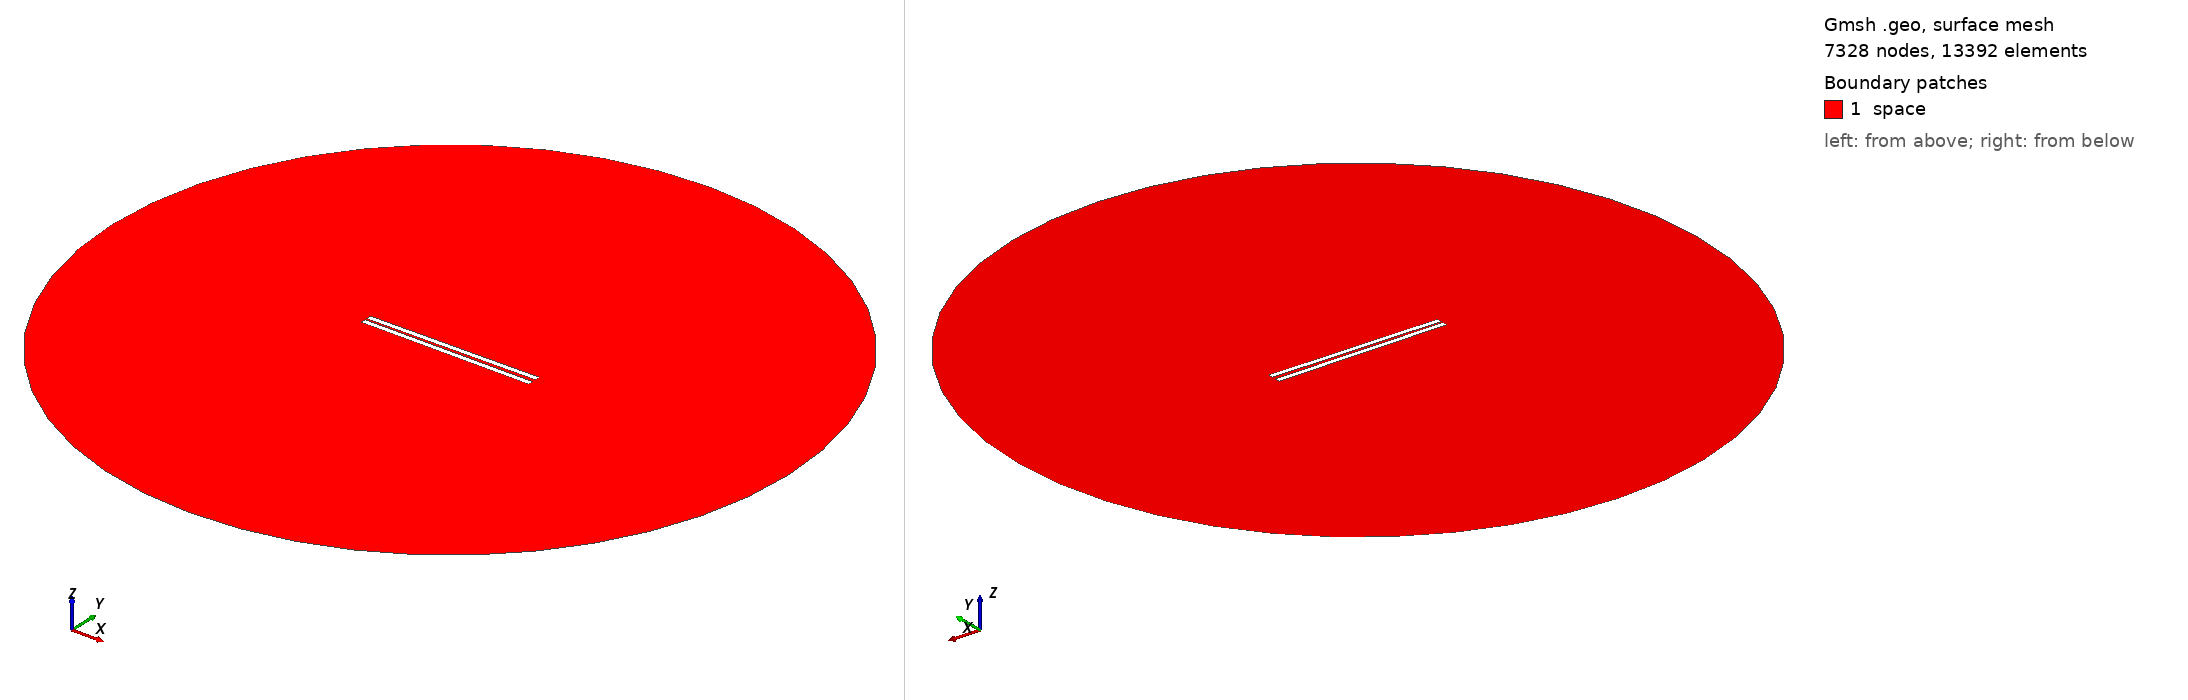

Gmsh geometry script, surface-meshed: 7328 nodes, 13392 surface elements. Boundary patches (legend numbers): 1 space. Left view from above one corner, right view from below the opposite corner. Legend entries are the model's physical surfaces. The drawing asked Gmsh for element sizes between 1% and 20% of the model's largest extent; the script's own settings can give other sizes.

=== 623.geo (drawn) ===
// Set the geometry kernel
SetFactory("OpenCASCADE");

//---------------------------------------
// Rectangles
//---------------------------------------

// Rectangle 1 (top)
Point(1) = {-49.56666666666667, 0.8611111111111112, 0, 1.0};
Point(2) = {49.56666666666667, 0.8611111111111112, 0, 1.0};
Point(3) = {49.56666666666667, 3.994444444444444, 0, 1.0};
Point(4) = {-49.56666666666667, 3.994444444444444, 0, 1.0};

Line(1) = {1, 2};
Line(2) = {2, 3};
Line(3) = {3, 4};
Line(4) = {4, 1};

Line Loop(1) = {1, 2, 3, 4};
Plane Surface(1) = {1};

Rotate { {0, 0, 1}, {0,  0.8611111111111112,  0}, 0.01 } {
  Surface{1};
}

// Rectangle 2 (bottom)
Point(5) = {-49.56666666666667, -0.8611111111111112, 0, 1.0};
Point(6) = {49.56666666666667, -0.8611111111111112, 0, 1.0};
Point(7) = {49.56666666666667, -3.994444444444444, 0, 1.0};
Point(8) = {-49.56666666666667, -3.994444444444444, 0, 1.0};

Line(5) = {5, 6};
Line(6) = {6, 7};
Line(7) = {7, 8};
Line(8) = {8, 5};

Line Loop(2) = {5, 6, 7, 8};
Plane Surface(2) = {2}; 


//---------------------------------------
// Circle
//---------------------------------------

// Define points
Point(9) = {0, 0, 0};        // Center
Point(10) = {200, 0, 0};     // Start point
Point(11) = {0, 200, 0};     // 90 degrees
Point(12) = {-200, 0, 0};    // 180 degrees
Point(13) = {0, -200, 0};    // 270 degrees

// Define circle arcs (each needs start, center, end)
Circle(9) = {10, 9, 11};
Circle(10) = {11, 9, 12};
Circle(11) = {12, 9, 13};
Circle(12) = {13, 9, 10};

// Define curve loop and surface if needed
Curve Loop(3) = {9, 10, 11, 12};
Surface(3) = {3};

//---------------------------------------
// Define Physical Groups
//---------------------------------------                

//--- Physical Curves
// Physical groups for boundaries
Physical Line("force_segment", 10) = {1};
Physical Line("upper_plate", 11) = {2, 3, 4};
Physical Line("lower_plate", 12) = {5, 6, 7, 8};
Physical Line("boundary", 20) = {9, 10, 11, 12};

// Subtract Rectangles from Circle
BooleanDifference{ Surface{3}; Delete; }{ Surface{1}; Surface{2}; Delete; }
//--- Physical Surfaces
Physical Surface("space", 30) = {3};


//---------------------------------------
// Fine mesh near the plates
//--------------------------------------- 

// Define a distance field for mesh refinement
Field[1] = Distance;
Field[1].CurvesList = {1, 2, 3, 4, 5, 6, 7, 8};  // Rectangle curves
Field[1].NumPointsPerCurve = 200;

c = 0.3;
// Define threshold field to control mesh size based on distance to attractor
Field[2] = Threshold;
Field[2].IField = 1;
Field[2].LcMin = c; // Minimum element size near the attractor
Field[2].LcMax = 100*c;  // Maximum element size away from the attractor
Field[2].DistMin = 0.01;
Field[2].DistMax = 40;

Background Field = 2;

//---------------------------------------
// 6. Generate the Mesh
//---------------------------------------
Mesh 2;  // 2D mesh generation
